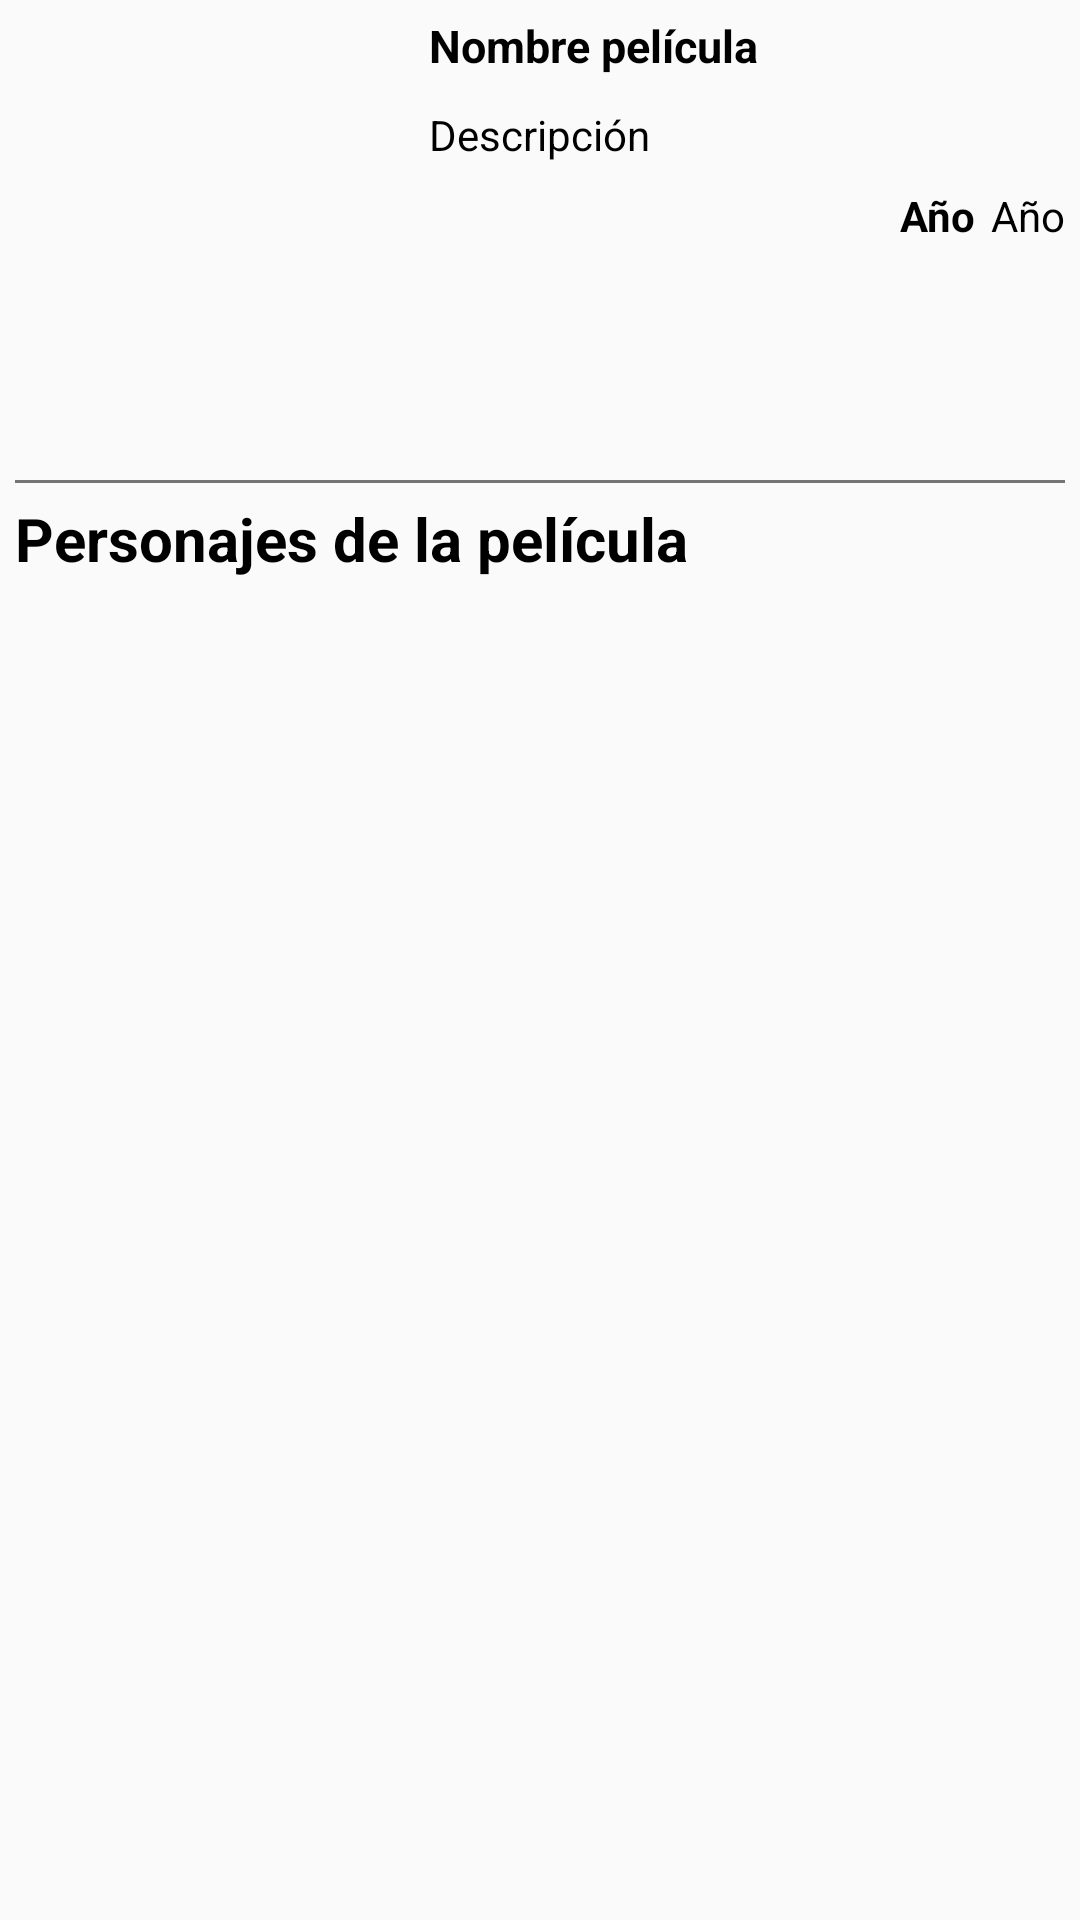

Write the Android layout XML for this screen, with the resource values it uses.
<!-- AndroidManifest.xml: application theme AppTheme -->
<!-- res/layout/fragment_detail_film.xml -->
<?xml version="1.0" encoding="utf-8"?>
<androidx.constraintlayout.widget.ConstraintLayout xmlns:android="http://schemas.android.com/apk/res/android"
    xmlns:app="http://schemas.android.com/apk/res-auto"
    android:layout_width="match_parent"
    android:layout_height="match_parent"
    android:padding="5dp">

    <ImageView
        android:id="@+id/ivDetailFlm"
        android:layout_width="130dp"
        android:layout_height="145dp"
        android:scaleType="centerCrop"
        app:layout_constraintStart_toStartOf="parent"
        app:layout_constraintTop_toTopOf="parent"/>
    <TextView
        android:id="@+id/tvTitleDetailFlm"
        android:layout_width="0dp"
        android:layout_height="wrap_content"
        android:layout_marginStart="8dp"
        android:ellipsize="end"
        android:text="@string/film_title"
        android:textColor="@android:color/black"
        android:textSize="15sp"
        android:textStyle="bold"
        app:layout_constraintRight_toRightOf="parent"
        app:layout_constraintLeft_toRightOf="@+id/ivDetailFlm"
        app:layout_constraintTop_toTopOf="parent" />

    <TextView
        android:id="@+id/tvDescriptionDetailFlm"
        android:layout_width="0dp"
        android:layout_height="wrap_content"
        android:layout_marginStart="8dp"
        android:layout_marginTop="10dp"
        android:ellipsize="end"
        android:maxLines="5"
        android:text="@string/description"
        android:textColor="@android:color/black"
        app:layout_constraintEnd_toEndOf="parent"
        app:layout_constraintStart_toEndOf="@+id/ivDetailFlm"
        app:layout_constraintTop_toBottomOf="@+id/tvTitleDetailFlm" />

    <TextView
        android:id="@+id/txtYearDetailFlm"
        android:layout_width="wrap_content"
        android:layout_height="wrap_content"
        android:layout_marginTop="8dp"
        android:text="@string/year"
        android:textStyle="bold"
        android:layout_marginEnd="5dp"
        android:textColor="@android:color/black"
        app:layout_constraintEnd_toStartOf="@+id/tvYearDetailFlm"
        app:layout_constraintTop_toBottomOf="@+id/tvDescriptionDetailFlm" />
    <TextView
        android:id="@+id/tvYearDetailFlm"
        android:layout_width="wrap_content"
        android:layout_height="wrap_content"
        android:layout_marginTop="8dp"
        android:text="@string/year"
        android:textColor="@android:color/black"
        app:layout_constraintEnd_toEndOf="parent"
        app:layout_constraintTop_toBottomOf="@+id/tvDescriptionDetailFlm"/>
    <View
        android:id="@+id/underline"
        android:layout_width="match_parent"
        android:layout_height="1dp"
        android:background="@color/colorUnderline"
        app:layout_constraintEnd_toEndOf="parent"
        app:layout_constraintStart_toStartOf="parent"
        android:layout_marginTop="10dp"
        app:layout_constraintTop_toBottomOf="@+id/ivDetailFlm"/>
    <TextView
        android:id="@+id/txtTitleDetailFilm"
        android:layout_width="match_parent"
        android:layout_height="wrap_content"
        android:layout_marginTop="5dp"
        android:text="@string/film_characters"
        android:textColor="@android:color/black"
        android:textSize="20sp"
        android:textStyle="bold"
        app:layout_constraintEnd_toEndOf="parent"
        app:layout_constraintStart_toStartOf="parent"
        app:layout_constraintTop_toBottomOf="@+id/underline"/>
    <androidx.recyclerview.widget.RecyclerView
        android:id="@+id/rvFilmCharacters"
        android:layout_width="match_parent"
        android:layout_height="0dp"
        app:layout_constraintEnd_toEndOf="parent"
        app:layout_constraintStart_toStartOf="parent"
        app:layout_constraintTop_toBottomOf="@+id/txtTitleDetailFilm"
        app:layout_constraintBottom_toBottomOf="parent"/>
</androidx.constraintlayout.widget.ConstraintLayout>
<!-- resources referenced by this layout -->
<resources>
  <color name="colorUnderline"> #727475</color>
  <string name="description">Descripción</string>
  <string name="film_characters">Personajes de la película</string>
  <string name="film_title">Nombre película</string>
  <string name="year">Año</string>
  <style name="AppTheme" parent="Theme.AppCompat.Light.NoActionBar">
          
          <item name="colorPrimary">@color/colorPrimary</item>
          <item name="colorPrimaryDark">@color/colorPrimaryDark</item>
          <item name="colorAccent">@color/colorAccent</item>
          <item name="android:textColor">@color/colorWhite</item>
          <item name="android:statusBarColor">@color/colorPrimaryDark</item>
          <item name="android:windowLightStatusBar">true</item>
      </style>
  <color name="colorPrimary">#FFFF00</color>
  <color name="colorPrimaryDark">#DEC20B</color>
  <color name="colorAccent">#03DAC5</color>
  <color name="colorWhite"> #FFFFFF</color>
</resources>
